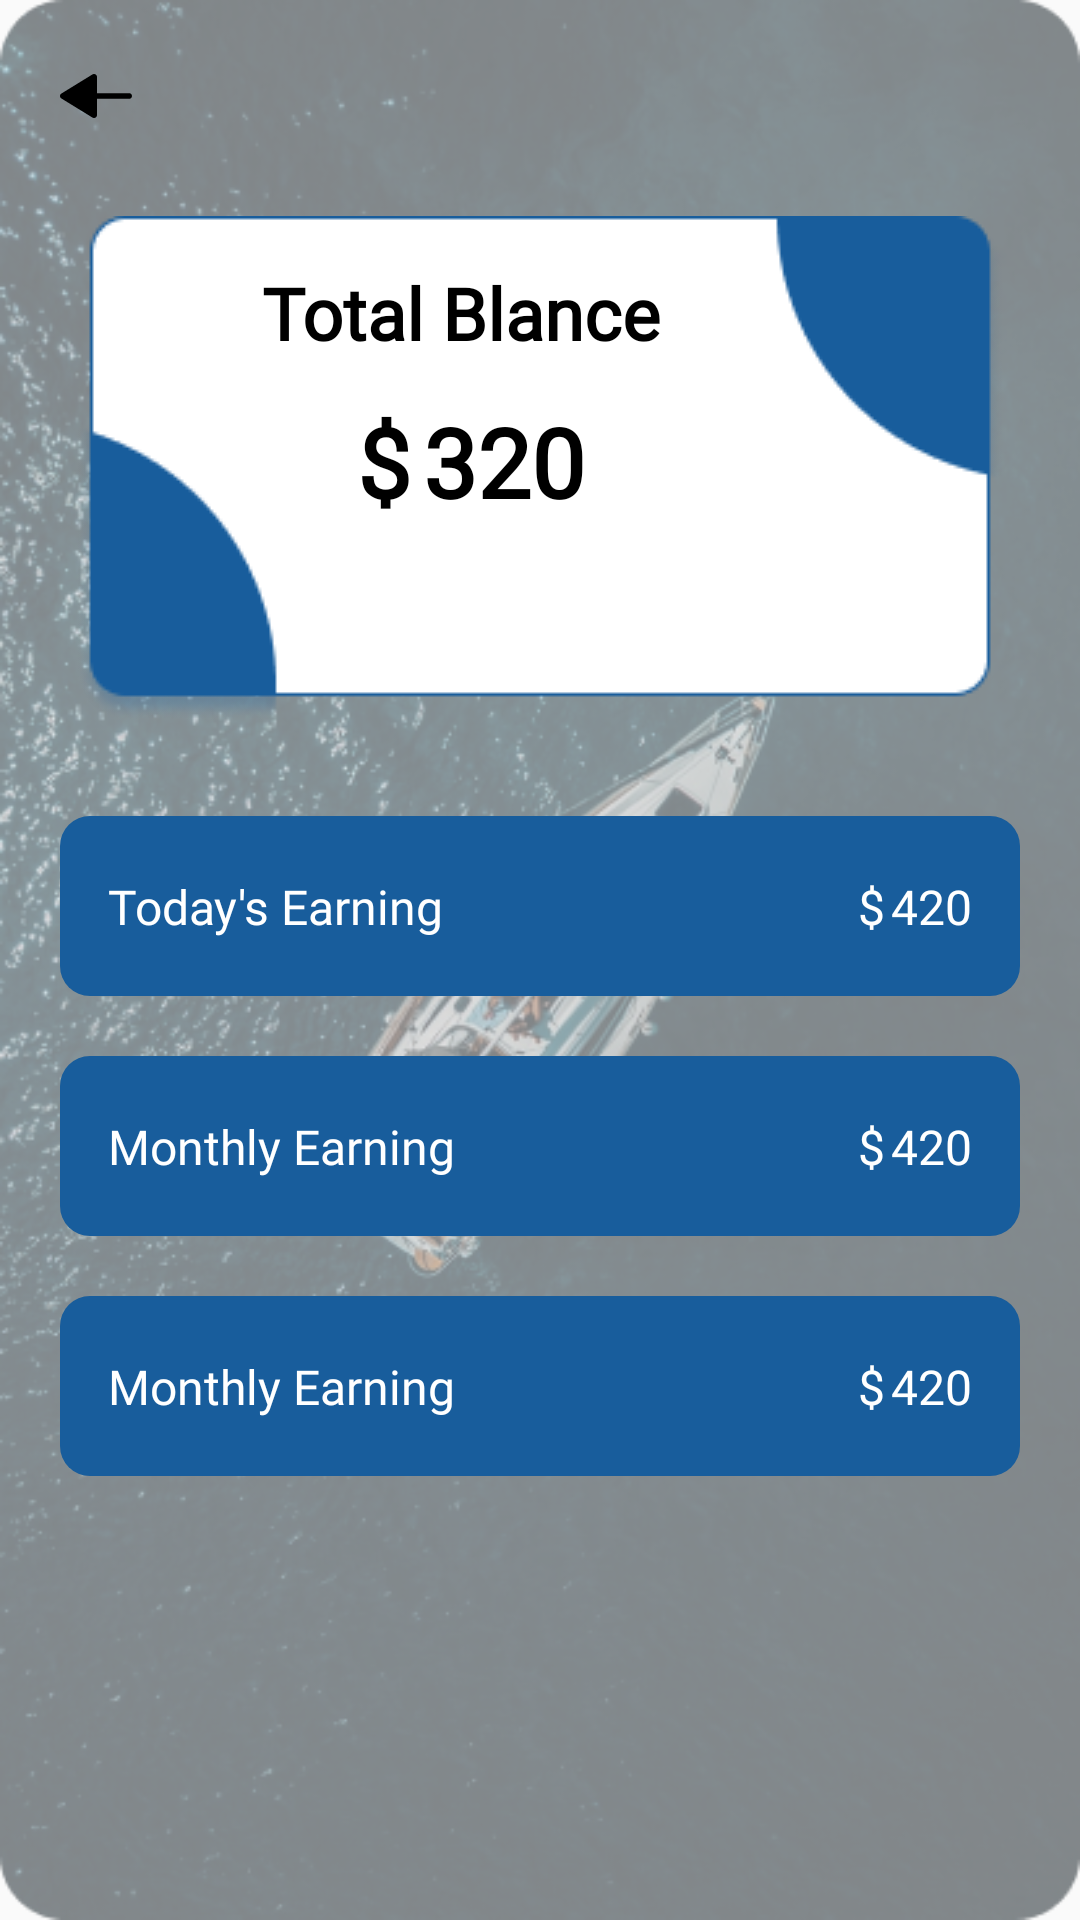

Layout XML and referenced resources for this Android screen:
<!-- AndroidManifest.xml: application theme Theme.Design.Light.NoActionBar -->
<!-- res/layout/activity_rider_earning.xml -->
<?xml version="1.0" encoding="utf-8"?>
<androidx.constraintlayout.widget.ConstraintLayout xmlns:android="http://schemas.android.com/apk/res/android"
    xmlns:app="http://schemas.android.com/apk/res-auto"
    xmlns:tools="http://schemas.android.com/tools"
    android:layout_width="match_parent"
    android:layout_height="match_parent"
    tools:context=".ActivityRiderEarning">

    <ImageView
        android:id="@+id/imageView5"
        android:layout_width="match_parent"
        android:layout_height="match_parent"
        android:alpha="0.5"
        android:background="@drawable/riderbg"
        tools:layout_editor_absoluteX="195dp"
        tools:layout_editor_absoluteY="217dp" />

    <ImageButton
        android:id="@+id/riderEarningBack"
        android:layout_width="wrap_content"
        android:layout_height="wrap_content"
        android:layout_margin="16dp"
        android:background="@drawable/ic_backarrowblack"
        app:layout_constraintStart_toStartOf="parent"
        app:layout_constraintTop_toTopOf="parent" />


    <ImageView
        android:id="@+id/imageView2"
        android:layout_width="wrap_content"
        android:layout_height="wrap_content"
        android:src="@drawable/riderearning"
        android:layout_marginTop="72dp"
        app:layout_constraintEnd_toStartOf="@+id/imageView5"
        app:layout_constraintHorizontal_bias="0.5"
        app:layout_constraintStart_toEndOf="@+id/imageView5"
        app:layout_constraintTop_toTopOf="@+id/imageView5" />

    <TextView
        android:id="@+id/textView13"
        android:layout_width="wrap_content"
        android:layout_height="wrap_content"
        android:layout_marginTop="16dp"
        android:fontFamily="@font/lato_italic"
        android:text="Total Blance"
        android:textColor="@color/black"
        android:textSize="24sp"
        android:textStyle="bold"
        app:layout_constraintEnd_toEndOf="@+id/imageView2"
        app:layout_constraintHorizontal_bias="0.35"
        app:layout_constraintStart_toStartOf="@+id/imageView2"
        app:layout_constraintTop_toTopOf="@+id/imageView2" />

    <TextView
        android:id="@+id/textView14"
        android:layout_width="wrap_content"
        android:layout_height="wrap_content"
        android:fontFamily="@font/lato_italic"
        android:text="320"
        android:layout_marginStart="4dp"
        android:textColor="@color/black"
        android:textSize="32sp"
        android:textStyle="bold"
        app:layout_constraintBottom_toBottomOf="@+id/textView15"
        app:layout_constraintStart_toEndOf="@+id/textView15"
        app:layout_constraintTop_toTopOf="@+id/textView15" />

    <TextView
        android:id="@+id/textView15"
        android:layout_width="wrap_content"
        android:layout_height="wrap_content"
        android:layout_marginTop="12dp"
        android:fontFamily="@font/lato_italic"
        android:text="$"
        android:textColor="@color/black"
        android:textSize="32sp"
        android:textStyle="bold"
        app:layout_constraintEnd_toEndOf="@+id/textView13"
        app:layout_constraintHorizontal_bias="0.277"
        app:layout_constraintStart_toStartOf="@+id/textView13"
        app:layout_constraintTop_toBottomOf="@+id/textView13" />

    <View
        android:id="@+id/view3"
        android:layout_width="match_parent"
        android:layout_height="60dp"
        android:layout_marginStart="20dp"
        android:layout_marginTop="32dp"
        android:layout_marginEnd="20dp"
        android:background="@drawable/earningbg"
        app:layout_constraintEnd_toEndOf="parent"
        app:layout_constraintHorizontal_bias="0.0"
        app:layout_constraintStart_toStartOf="parent"
        app:layout_constraintTop_toBottomOf="@+id/imageView2" />

    <TextView
        android:layout_width="wrap_content"
        android:layout_height="wrap_content"
        android:layout_marginStart="16dp"
        android:fontFamily="@font/lato"
        android:text="Today's Earning"
        android:textColor="@color/white"
        android:textSize="16dp"
        app:layout_constraintBottom_toBottomOf="@+id/view3"
        app:layout_constraintStart_toStartOf="@+id/view3"
        app:layout_constraintTop_toTopOf="@+id/view3" />

    <TextView
        android:layout_width="wrap_content"
        android:layout_height="wrap_content"
        android:layout_marginEnd="2dp"
        android:fontFamily="@font/lato"
        android:text="$"
        android:textColor="@color/white"
        android:textSize="16dp"
        app:layout_constraintBottom_toBottomOf="@+id/view3"
        app:layout_constraintEnd_toStartOf="@+id/textView10"
        app:layout_constraintTop_toTopOf="@+id/view3" />

    <TextView
        android:id="@+id/textView10"
        android:layout_width="wrap_content"
        android:layout_height="wrap_content"
        android:layout_marginEnd="16dp"
        android:fontFamily="@font/lato"
        android:text="420"
        android:textColor="@color/white"
        android:textSize="16dp"
        app:layout_constraintBottom_toBottomOf="@+id/view3"
        app:layout_constraintEnd_toEndOf="@+id/view3"
        app:layout_constraintTop_toTopOf="@+id/view3" />

    <View

        android:id="@+id/view4"
        android:layout_width="match_parent"
        android:layout_height="60dp"
        android:layout_marginStart="20dp"
        android:layout_marginTop="20dp"
        android:layout_marginEnd="20dp"
        android:background="@drawable/earningbg"
        app:layout_constraintEnd_toEndOf="parent"
        app:layout_constraintHorizontal_bias="0.5"
        app:layout_constraintStart_toStartOf="parent"
        app:layout_constraintTop_toBottomOf="@+id/view3" />

    <TextView
        android:layout_width="wrap_content"
        android:layout_height="wrap_content"
        android:layout_marginStart="16dp"
        android:fontFamily="@font/lato"
        android:text="Monthly Earning"
        android:textColor="@color/white"
        android:textSize="16dp"
        app:layout_constraintBottom_toBottomOf="@+id/view4"
        app:layout_constraintStart_toStartOf="@+id/view4"
        app:layout_constraintTop_toTopOf="@+id/view4" />

    <TextView
        android:layout_width="wrap_content"
        android:layout_height="wrap_content"
        android:layout_marginEnd="2dp"
        android:fontFamily="@font/lato"
        android:text="$"
        android:textColor="@color/white"
        android:textSize="16dp"
        app:layout_constraintBottom_toBottomOf="@+id/view4"
        app:layout_constraintEnd_toStartOf="@+id/textView11"
        app:layout_constraintTop_toTopOf="@+id/view4" />

    <TextView

        android:id="@+id/textView11"
        android:layout_width="wrap_content"
        android:layout_height="wrap_content"
        android:layout_marginEnd="16dp"
        android:fontFamily="@font/lato"
        android:text="420"
        android:textColor="@color/white"
        android:textSize="16dp"
        app:layout_constraintBottom_toBottomOf="@+id/view4"
        app:layout_constraintEnd_toEndOf="@+id/view4"
        app:layout_constraintTop_toTopOf="@+id/view4" />

    <View
        android:id="@+id/view5"
        android:layout_width="match_parent"
        android:layout_height="60dp"
        android:layout_marginStart="20dp"
        android:layout_marginTop="20dp"
        android:layout_marginEnd="20dp"
        android:background="@drawable/earningbg"
        app:layout_constraintEnd_toEndOf="parent"
        app:layout_constraintHorizontal_bias="0.0"
        app:layout_constraintStart_toStartOf="parent"
        app:layout_constraintTop_toBottomOf="@+id/view4" />

    <TextView
        android:layout_width="wrap_content"
        android:layout_height="wrap_content"
        android:layout_marginStart="16dp"
        android:fontFamily="@font/lato"
        android:text="Monthly Earning"
        android:textColor="@color/white"
        android:textSize="16dp"
        app:layout_constraintBottom_toBottomOf="@+id/view5"
        app:layout_constraintStart_toStartOf="@+id/view5"
        app:layout_constraintTop_toTopOf="@+id/view5" />

    <TextView
        android:id="@+id/textView12"
        android:layout_width="wrap_content"
        android:layout_height="wrap_content"
        android:layout_marginEnd="16dp"
        android:fontFamily="@font/lato"
        android:text="420"
        android:textColor="@color/white"
        android:textSize="16dp"
        app:layout_constraintBottom_toBottomOf="@+id/view5"
        app:layout_constraintEnd_toEndOf="@+id/view5"
        app:layout_constraintTop_toTopOf="@+id/view5" />

    <TextView
        android:layout_width="wrap_content"
        android:layout_height="wrap_content"
        android:layout_marginEnd="2dp"
        android:fontFamily="@font/lato"
        android:text="$"
        android:textColor="@color/white"
        android:textSize="16dp"
        app:layout_constraintBottom_toBottomOf="@+id/view5"
        app:layout_constraintEnd_toStartOf="@+id/textView12"
        app:layout_constraintTop_toTopOf="@+id/view5" />

</androidx.constraintlayout.widget.ConstraintLayout>
<!-- resources referenced by this layout -->
<resources>
  <color name="black">#FF000000</color>
  <color name="white">#FFFFFFFF</color>
  <!-- drawable earningbg (drawable-v24) -->
  <?xml version="1.0" encoding="utf-8"?>
  <shape xmlns:android="http://schemas.android.com/apk/res/android">
  
      <stroke
          android:color="@color/dark_blue"
  
  
          />
      <solid
          android:color="@color/light_blue"
          />
      <corners
          android:radius="10dp"
          />
  
  
  
  
  </shape>
  <!-- drawable ic_backarrowblack (drawable) -->
  <vector xmlns:android="http://schemas.android.com/apk/res/android"
      android:width="32dp"
      android:height="32dp"
      android:viewportWidth="32"
      android:viewportHeight="32">
    <path
        android:pathData="M15.8114,23.2135C16.1234,23.0452 16.3179,22.7251 16.3179,22.377V16.9564H27.0209C27.5614,16.9564 28,16.5279 28,16C28,15.4721 27.5614,15.0437 27.0209,15.0437H16.3179V9.6231C16.3179,9.2737 16.1234,8.9537 15.8114,8.7866C15.4994,8.617 15.1182,8.6285 14.8166,8.8134L4.4569,15.1903C4.1723,15.3663 4,15.6711 4,16C4,16.329 4.1723,16.6338 4.4569,16.8097L14.8166,23.1867C14.9759,23.2836 15.1574,23.3333 15.3388,23.3333C15.5007,23.3333 15.6639,23.2925 15.8114,23.2135Z"
        android:fillColor="#000000"/>
  </vector>
  <!-- drawable riderbg: png bitmap (drawable-v24, 396476 bytes) -->
  <!-- drawable riderearning: png bitmap (drawable, 4471 bytes) -->
  <color name="dark_blue">#003480</color>
  <color name="light_blue">#185D9C</color>
</resources>
